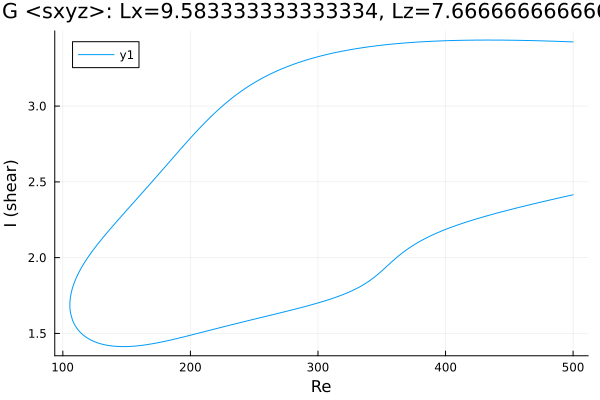

The table this chart was drawn from, first rows:
Re, shear
500.0, 3.423
499.5, 3.423
498.1, 3.424
496.7, 3.424
495.3, 3.425
493.9, 3.425
492.5, 3.426
491, 3.426
489.6, 3.427
488.2, 3.427
486.8, 3.427
485.4, 3.428
484, 3.428
482.6, 3.429
481.1, 3.429
479.7, 3.429
478.3, 3.43
476.9, 3.43
475.5, 3.43
474.1, 3.431
472.7, 3.431
471.2, 3.431
469.8, 3.432
468.4, 3.432
467.6, 3.432
466.2, 3.432
464.8, 3.433
463.4, 3.433
462, 3.433
460.6, 3.433
459.1, 3.433
457.7, 3.434
456.3, 3.434
454.9, 3.434
453.5, 3.434
452.1, 3.434
450.7, 3.435
449.2, 3.435
447.8, 3.435
446.4, 3.435
445, 3.435
443.6, 3.435
442.2, 3.435
440.8, 3.435
439.3, 3.435
437.9, 3.435
436.5, 3.436
435.1, 3.436
433.7, 3.436
432.3, 3.436
430.9, 3.436
429.4, 3.435
428.1, 3.435
426.7, 3.435
425.2, 3.435
423.8, 3.435
422.4, 3.435
421, 3.435
419.6, 3.435
418.2, 3.435
... 572 more rows
